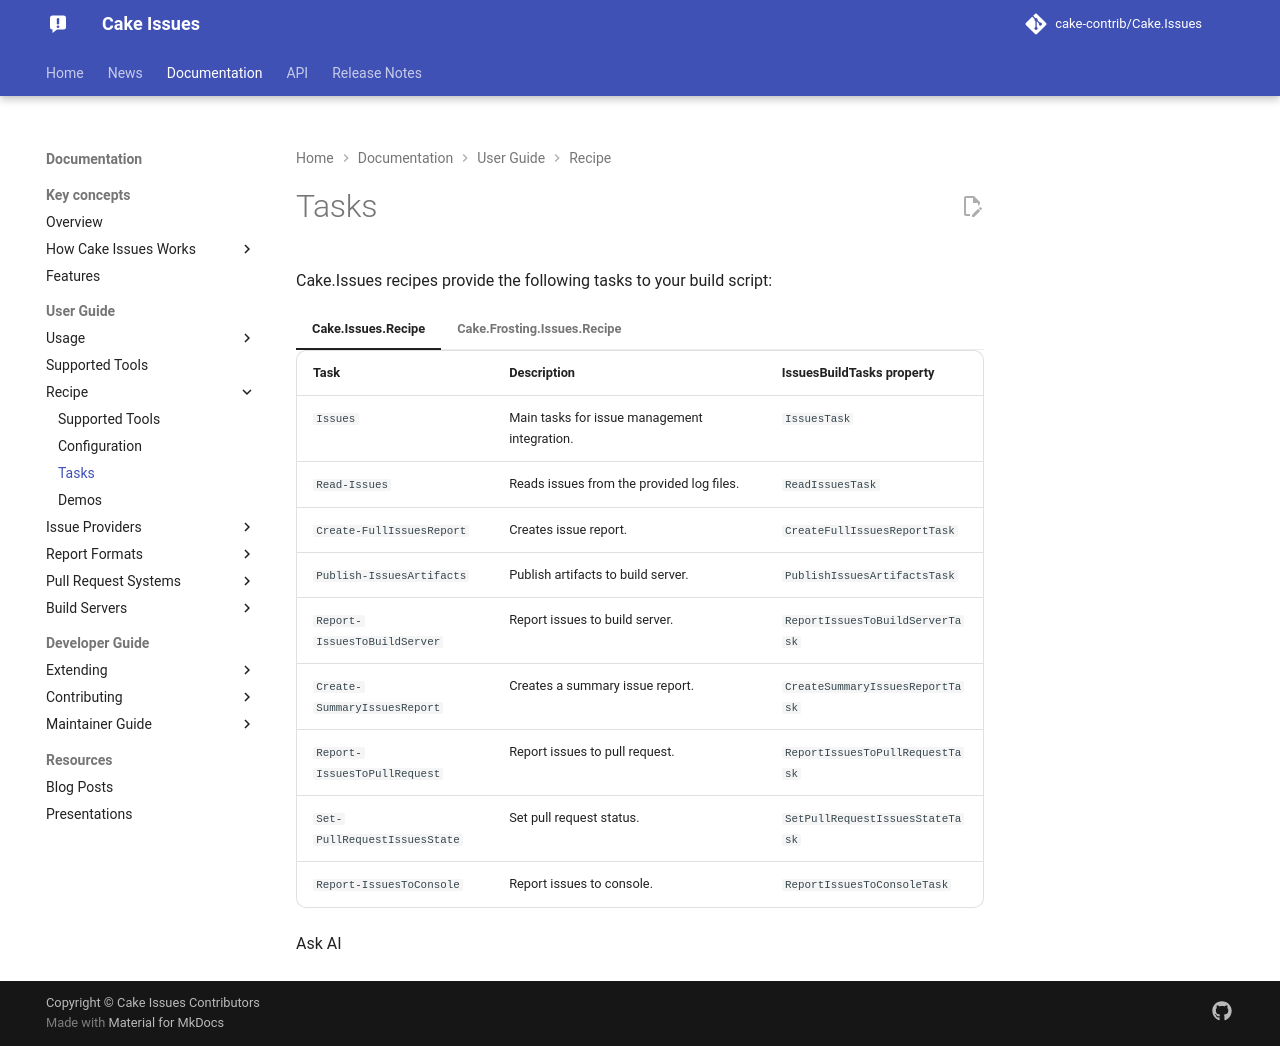

repository: cake-contrib/Cake.Issues · page: 7.0.0-beta.1/documentation/recipe/tasks/index.html · generator: mkdocs

---
title: Tasks
description: Tasks provided by Cake.Issues recipes.
---

Cake.Issues recipes provide the following tasks to your build script:

=== "Cake.Issues.Recipe"

    | Task                         | Description                                  | IssuesBuildTasks property       |
    |------------------------------|----------------------------------------------|---------------------------------|
    | `Issues`                     | Main tasks for issue management integration. | `IssuesTask`                    |
    | `Read-Issues`                | Reads issues from the provided log files.    | `ReadIssuesTask`                |
    | `Create-FullIssuesReport`    | Creates issue report.                        | `CreateFullIssuesReportTask`    |
    | `Publish-IssuesArtifacts`    | Publish artifacts to build server.           | `PublishIssuesArtifactsTask`    |
    | `Report-IssuesToBuildServer` | Report issues to build server.               | `ReportIssuesToBuildServerTask` |
    | `Create-SummaryIssuesReport` | Creates a summary issue report.              | `CreateSummaryIssuesReportTask` |
    | `Report-IssuesToPullRequest` | Report issues to pull request.               | `ReportIssuesToPullRequestTask` |
    | `Set-PullRequestIssuesState` | Set pull request status.                     | `SetPullRequestIssuesStateTask` |
    | `Report-IssuesToConsole`     | Report issues to console.                    | `ReportIssuesToConsoleTask`     |

=== "Cake.Frosting.Issues.Recipe"

    | Task                         | Description                                  | Task type                                                                                  |
    |------------------------------|----------------------------------------------|--------------------------------------------------------------------------------------------|
    | `Issues`                     | Main tasks for issue management integration. | `Cake.Frosting.Issues.Recipe.`<br/>&nbsp;&nbsp;&nbsp;&nbsp;`IssuesTask`                    |
    | `Read-Issues`                | Reads issues from the provided log files.    | `Cake.Frosting.Issues.Recipe.`<br/>&nbsp;&nbsp;&nbsp;&nbsp;`ReadIssuesTask`                |
    | `Create-FullIssuesReport`    | Creates issue report.                        | `Cake.Frosting.Issues.Recipe.`<br/>&nbsp;&nbsp;&nbsp;&nbsp;`CreateFullIssuesReportTask`    |
    | `Publish-IssuesArtifacts`    | Publish artifacts to build server.           | `Cake.Frosting.Issues.Recipe.`<br/>&nbsp;&nbsp;&nbsp;&nbsp;`PublishIssuesArtifactsTask`    |
    | `Report-IssuesToBuildServer` | Report issues to build server.               | `Cake.Frosting.Issues.Recipe.`<br/>&nbsp;&nbsp;&nbsp;&nbsp;`ReportIssuesToBuildServerTask` |
    | `Create-SummaryIssuesReport` | Creates a summary issue report.              | `Cake.Frosting.Issues.Recipe.`<br/>&nbsp;&nbsp;&nbsp;&nbsp;`CreateSummaryIssuesReportTask` |
    | `Report-IssuesToPullRequest` | Report issues to pull request.               | `Cake.Frosting.Issues.Recipe.`<br/>&nbsp;&nbsp;&nbsp;&nbsp;`ReportIssuesToPullRequestTask` |
    | `Set-PullRequestIssuesState` | Set pull request status.                     | `Cake.Frosting.Issues.Recipe.`<br/>&nbsp;&nbsp;&nbsp;&nbsp;`SetPullRequestIssuesStateTask` |
    | `Report-IssuesToConsole`     | Report issues to console.                    | `Cake.Frosting.Issues.Recipe.`<br/>&nbsp;&nbsp;&nbsp;&nbsp;`ReportIssuesToConsoleTask`     |
